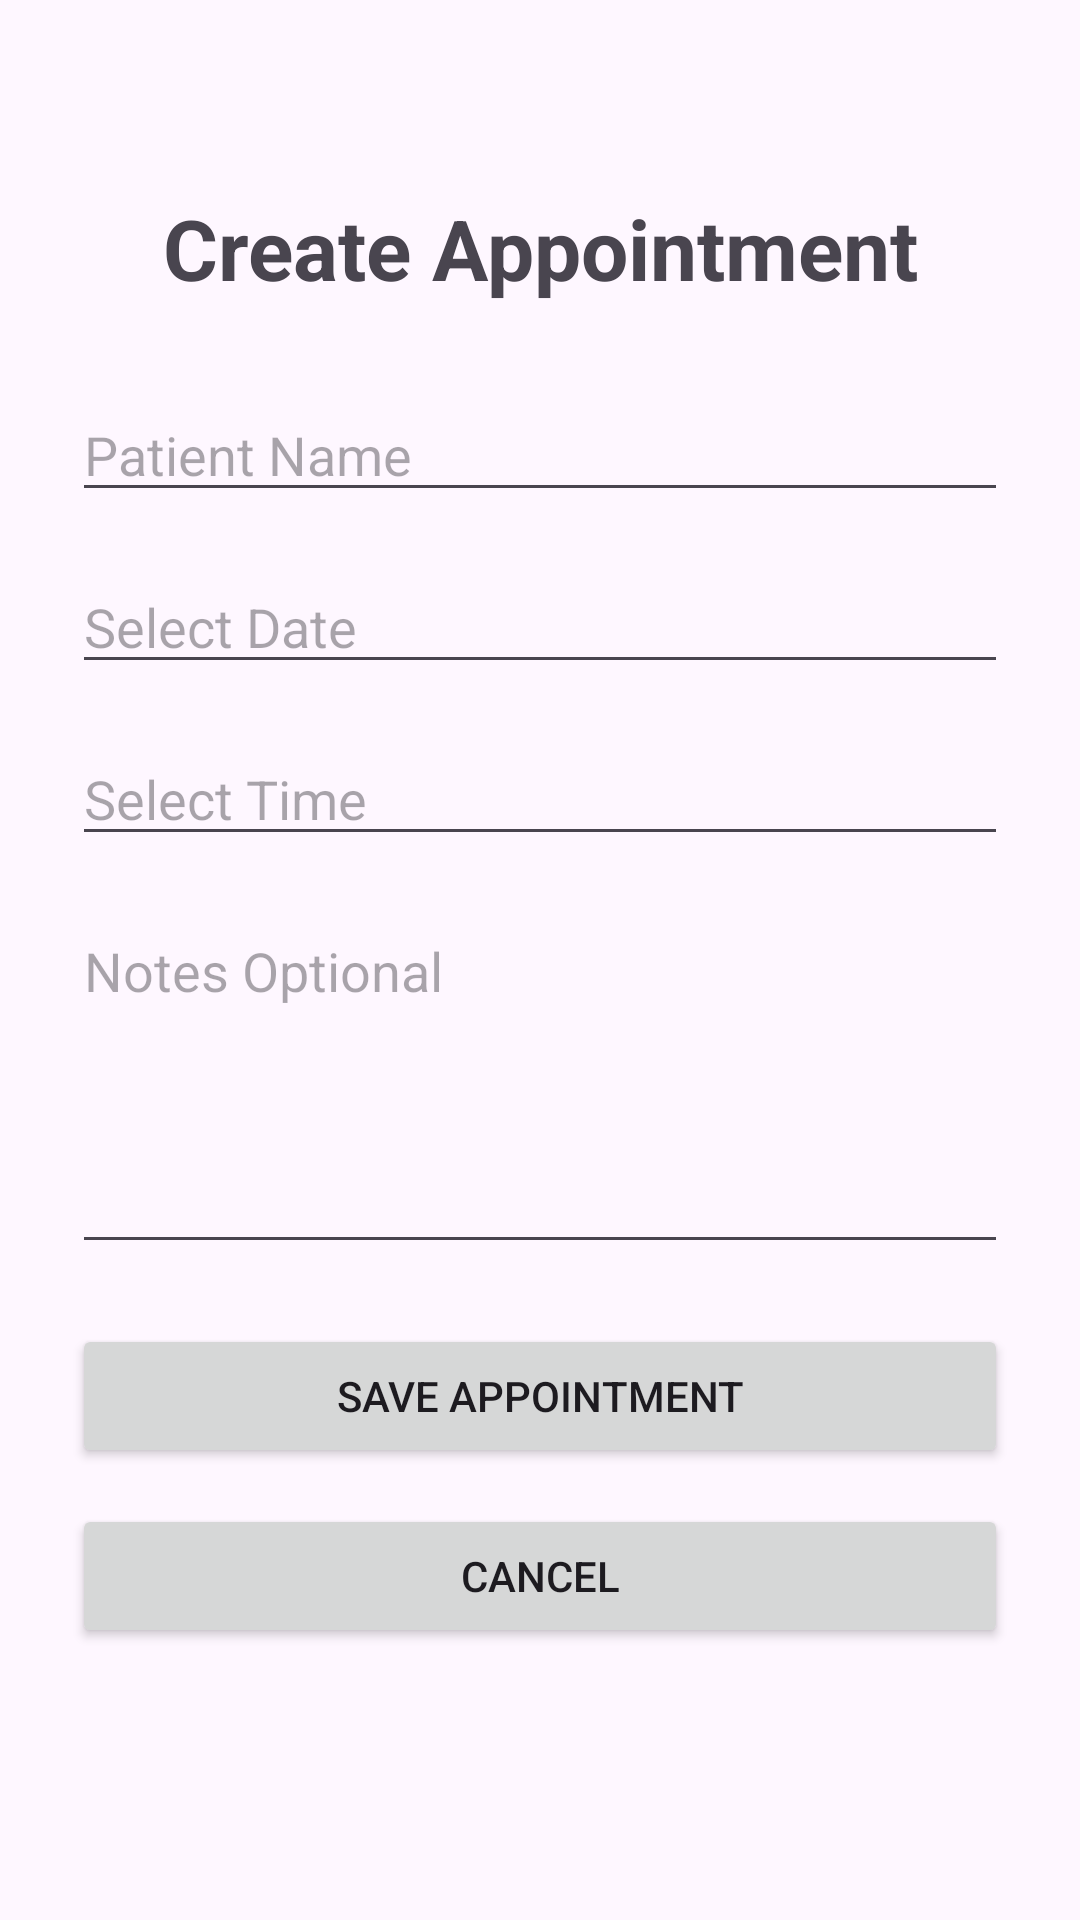

Here is an Android app screen rendered from its layout file. Give the layout XML and the strings, colors and styles it references.
<!-- AndroidManifest.xml: application theme Theme.MedicalApt -->
<!-- res/layout/activity_create_appointment.xml -->
<?xml version="1.0" encoding="utf-8"?>
<androidx.constraintlayout.widget.ConstraintLayout xmlns:android="http://schemas.android.com/apk/res/android"
    xmlns:app="http://schemas.android.com/apk/res-auto"
    xmlns:tools="http://schemas.android.com/tools"
    android:id="@+id/main"
    android:layout_width="match_parent"
    android:layout_height="match_parent"
    android:padding="24dp"
    tools:context=".CreateAppointmentActivity">

    <TextView
        android:id="@+id/createAppointmentTitleTextView"
        android:layout_width="0dp"
        android:layout_height="wrap_content"
        android:layout_marginTop="40dp"
        android:gravity="center"
        android:text="@string/create_appointment"
        android:textSize="28sp"
        android:textStyle="bold"
        app:layout_constraintEnd_toEndOf="parent"
        app:layout_constraintStart_toStartOf="parent"
        app:layout_constraintTop_toTopOf="parent" />

    <EditText
        android:id="@+id/appointmentPatientNameEditText"
        android:layout_width="0dp"
        android:layout_height="wrap_content"
        android:layout_marginTop="28dp"
        android:hint="@string/patient_name"
        android:inputType="textPersonName"
        app:layout_constraintEnd_toEndOf="parent"
        app:layout_constraintStart_toStartOf="parent"
        app:layout_constraintTop_toBottomOf="@id/createAppointmentTitleTextView" />

    <EditText
        android:id="@+id/appointmentDateEditText"
        android:layout_width="0dp"
        android:layout_height="wrap_content"
        android:layout_marginTop="16dp"
        android:hint="@string/select_date"
        android:inputType="date"
        app:layout_constraintEnd_toEndOf="parent"
        app:layout_constraintStart_toStartOf="parent"
        app:layout_constraintTop_toBottomOf="@id/appointmentPatientNameEditText" />

    <EditText
        android:id="@+id/appointmentTimeEditText"
        android:layout_width="0dp"
        android:layout_height="wrap_content"
        android:layout_marginTop="16dp"
        android:hint="@string/select_time"
        android:inputType="time"
        app:layout_constraintEnd_toEndOf="parent"
        app:layout_constraintStart_toStartOf="parent"
        app:layout_constraintTop_toBottomOf="@id/appointmentDateEditText" />

    <EditText
        android:id="@+id/appointmentNotesEditText"
        android:layout_width="0dp"
        android:layout_height="120dp"
        android:layout_marginTop="16dp"
        android:gravity="top"
        android:hint="@string/notes_optional"
        android:inputType="textMultiLine"
        app:layout_constraintEnd_toEndOf="parent"
        app:layout_constraintStart_toStartOf="parent"
        app:layout_constraintTop_toBottomOf="@id/appointmentTimeEditText" />

    <Button
        android:id="@+id/saveAppointmentButton"
        android:layout_width="0dp"
        android:layout_height="wrap_content"
        android:layout_marginTop="20dp"
        android:text="@string/save_appointment"
        app:layout_constraintEnd_toEndOf="parent"
        app:layout_constraintStart_toStartOf="parent"
        app:layout_constraintTop_toBottomOf="@id/appointmentNotesEditText" />

    <Button
        android:id="@+id/cancelAppointmentButton"
        android:layout_width="0dp"
        android:layout_height="wrap_content"
        android:layout_marginTop="12dp"
        android:text="@string/cancel"
        app:layout_constraintEnd_toEndOf="parent"
        app:layout_constraintStart_toStartOf="parent"
        app:layout_constraintTop_toBottomOf="@id/saveAppointmentButton" />

</androidx.constraintlayout.widget.ConstraintLayout>
<!-- resources referenced by this layout -->
<resources>
  <string name="cancel">Cancel</string>
  <string name="create_appointment">Create Appointment</string>
  <string name="notes_optional">Notes Optional</string>
  <string name="patient_name">Patient Name</string>
  <string name="save_appointment">Save Appointment</string>
  <string name="select_date">Select Date</string>
  <string name="select_time">Select Time</string>
  <style name="Theme.MedicalApt" parent="Base.Theme.MedicalApt" />
  <style name="Base.Theme.MedicalApt" parent="Theme.Material3.DayNight.NoActionBar">
          
          
      </style>
</resources>
